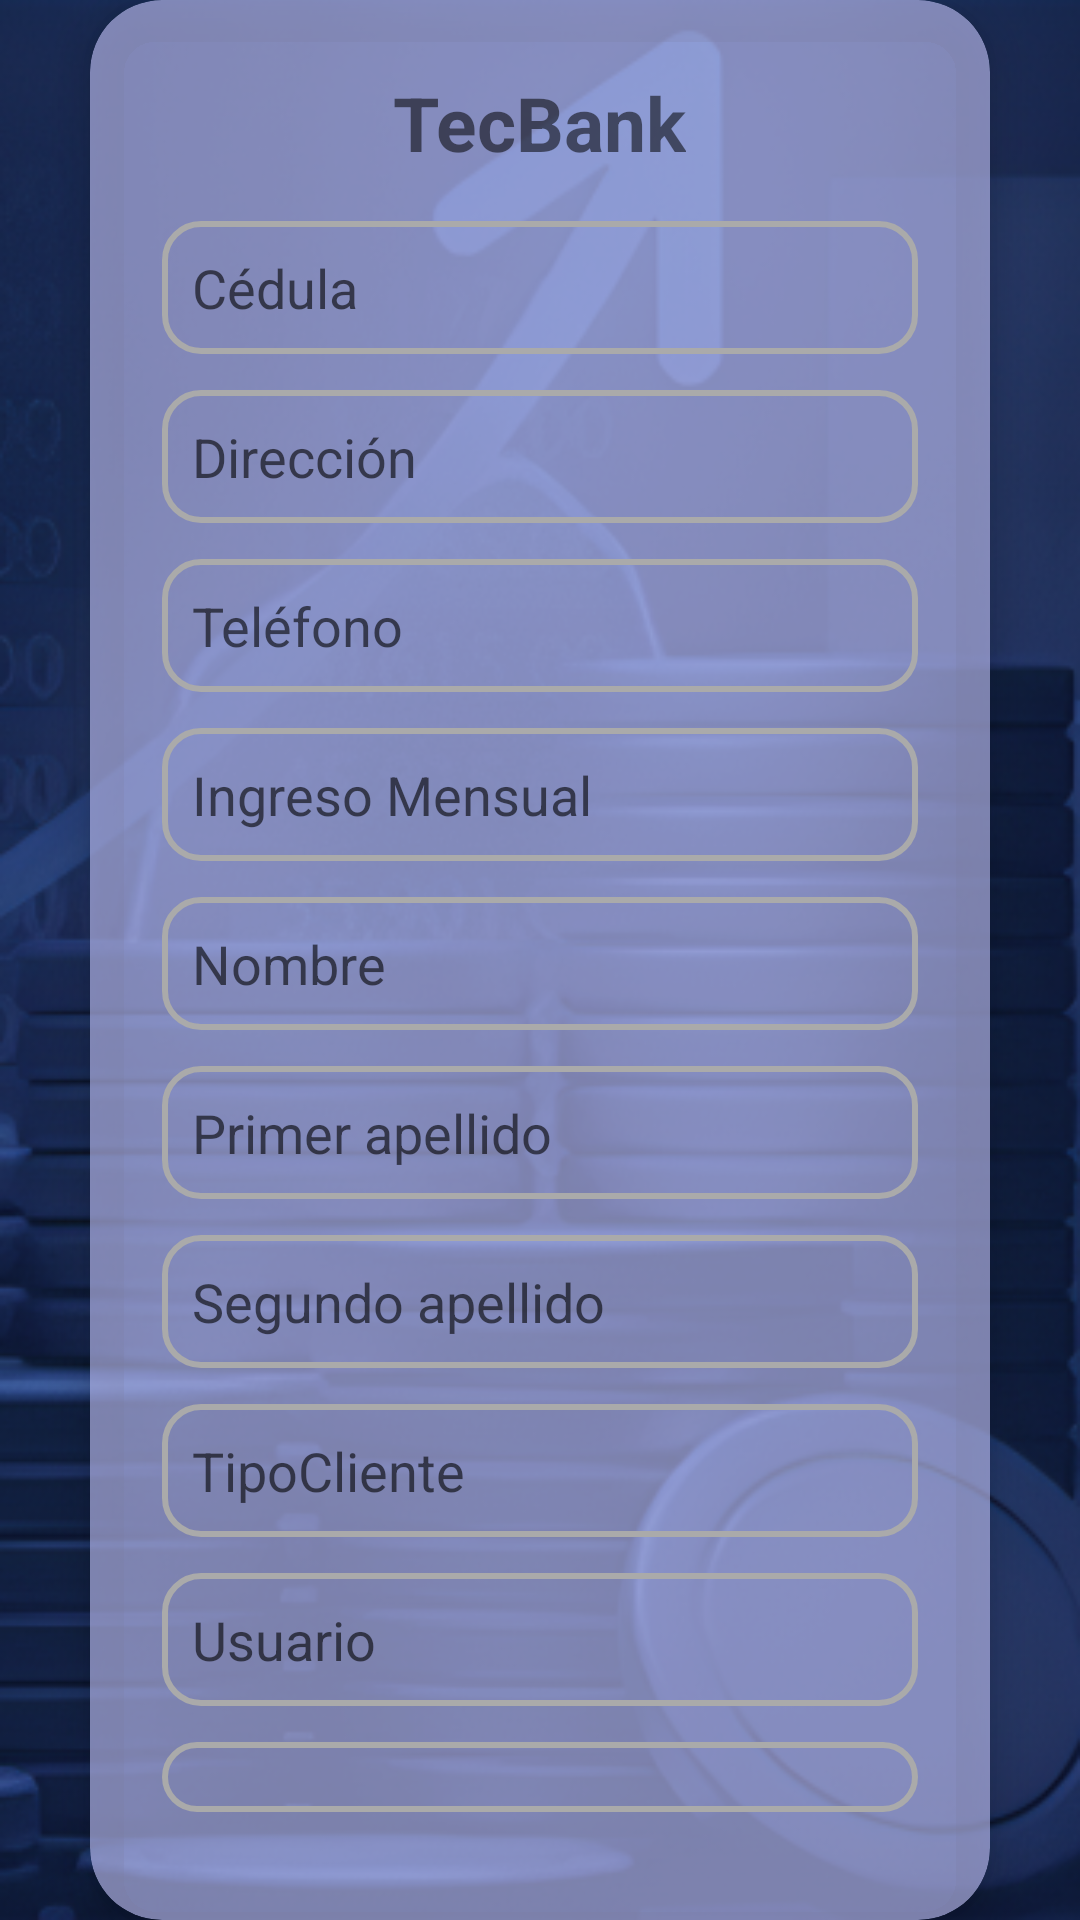

Here is an Android app screen rendered from its layout file. Give the layout XML and the strings, colors and styles it references.
<!-- AndroidManifest.xml: application theme Theme.TecBank -->
<!-- res/layout/activity_registro.xml -->
<?xml version="1.0" encoding="utf-8"?>
<FrameLayout xmlns:android="http://schemas.android.com/apk/res/android"
    xmlns:card_view="http://schemas.android.com/apk/res-auto"
    xmlns:tools="http://schemas.android.com/tools"
    android:layout_width="match_parent"
    android:layout_height="match_parent"
    android:background="@drawable/fondo1"
    tools:visibility="visible">

    
    <androidx.cardview.widget.CardView
        android:layout_width="300dp"
        android:layout_height="wrap_content"
        android:layout_gravity="center"
        android:visibility="visible"
        card_view:cardBackgroundColor="#A3BCBEF2"
        card_view:cardCornerRadius="24dp"
        card_view:cardElevation="8dp"
        tools:visibility="visible">

        <LinearLayout
            android:layout_width="match_parent"
            android:layout_height="wrap_content"
            android:gravity="center"
            android:orientation="vertical"
            android:padding="24dp">

            
            <TextView
                android:layout_width="wrap_content"
                android:layout_height="wrap_content"
                android:layout_marginBottom="16dp"
                android:text="TecBank"
                android:textSize="25sp"
                android:textStyle="bold" />

            
            <EditText
                android:id="@+id/cedula"
                android:layout_width="match_parent"
                android:layout_height="wrap_content"
                android:layout_marginBottom="12dp"
                android:background="@drawable/edittext_redondeado"
                android:hint="Cédula"
                android:inputType="textPersonName"
                android:padding="10dp" />

            <EditText
                android:id="@+id/direccion"
                android:layout_width="match_parent"
                android:layout_height="wrap_content"
                android:layout_marginBottom="12dp"
                android:background="@drawable/edittext_redondeado"
                android:hint="Dirección"
                android:inputType="textPersonName"
                android:padding="10dp" />

            <EditText
                android:id="@+id/telefono"
                android:layout_width="match_parent"
                android:layout_height="wrap_content"
                android:layout_marginBottom="12dp"
                android:background="@drawable/edittext_redondeado"
                android:hint="Teléfono"
                android:inputType="textPersonName"
                android:padding="10dp" />

            <EditText
                android:id="@+id/ingresoMensual"
                android:layout_width="match_parent"
                android:layout_height="wrap_content"
                android:layout_marginBottom="12dp"
                android:background="@drawable/edittext_redondeado"
                android:hint="Ingreso Mensual"
                android:inputType="textPersonName"
                android:padding="10dp" />

            <EditText
                android:id="@+id/nombre"
                android:layout_width="match_parent"
                android:layout_height="wrap_content"
                android:layout_marginBottom="12dp"
                android:background="@drawable/edittext_redondeado"
                android:hint="Nombre"
                android:inputType="textPersonName"
                android:padding="10dp" />

            <EditText
                android:id="@+id/apellido1"
                android:layout_width="match_parent"
                android:layout_height="wrap_content"
                android:layout_marginBottom="12dp"
                android:background="@drawable/edittext_redondeado"
                android:hint="Primer apellido"
                android:inputType="textPersonName"
                android:padding="10dp" />

            <EditText
                android:id="@+id/apellido2"
                android:layout_width="match_parent"
                android:layout_height="wrap_content"
                android:layout_marginBottom="12dp"
                android:background="@drawable/edittext_redondeado"
                android:hint="Segundo apellido"
                android:inputType="textPersonName"
                android:padding="10dp" />

            <EditText
                android:id="@+id/TipoCliente"
                android:layout_width="match_parent"
                android:layout_height="wrap_content"
                android:layout_marginBottom="12dp"
                android:background="@drawable/edittext_redondeado"
                android:hint="TipoCliente"
                android:inputType="textPersonName"
                android:padding="10dp" />

            <EditText
                android:id="@+id/usuario"
                android:layout_width="match_parent"
                android:layout_height="wrap_content"
                android:layout_marginBottom="12dp"
                android:background="@drawable/edittext_redondeado"
                android:hint="Usuario"
                android:inputType="textPersonName"
                android:padding="10dp" />

            <EditText
                android:id="@+id/contrasena"
                android:layout_width="match_parent"
                android:layout_height="wrap_content"
                android:layout_marginBottom="12dp"
                android:background="@drawable/edittext_redondeado"
                android:hint="Contraseña"
                android:inputType="textPersonName"
                android:padding="10dp" />

            <Button
                android:id="@+id/registrar_button"
                android:layout_width="wrap_content"
                android:layout_height="wrap_content"
                android:background="@drawable/boton_redondeado"
                android:text="Registrar"
                android:textColor="#000000" />
        </LinearLayout>
    </androidx.cardview.widget.CardView>
</FrameLayout>
<!-- resources referenced by this layout -->
<resources>
  <!-- drawable boton_redondeado (drawable) -->
  <shape xmlns:android="http://schemas.android.com/apk/res/android"
      android:shape="rectangle">
  
      <solid android:color="#FFFFFF" /> 
  
      <corners android:radius="40dp" /> 
  
      <padding
          android:left="12dp"
          android:top="8dp"
          android:right="12dp"
          android:bottom="8dp" />
  </shape>
  <!-- drawable edittext_redondeado (drawable) -->
  <?xml version="1.0" encoding="utf-8"?>
  <shape xmlns:android="http://schemas.android.com/apk/res/android"
      android:shape="rectangle">
      <solid android:color="@android:color/transparent" />
      <corners android:radius="12dp" />
      <stroke android:width="2dp" android:color="#AAAAAA" />
  </shape>
  <!-- drawable fondo1: png bitmap (drawable, 248290 bytes) -->
  <style name="Theme.TecBank" parent="android:Theme.Material.Light.NoActionBar" />
</resources>
